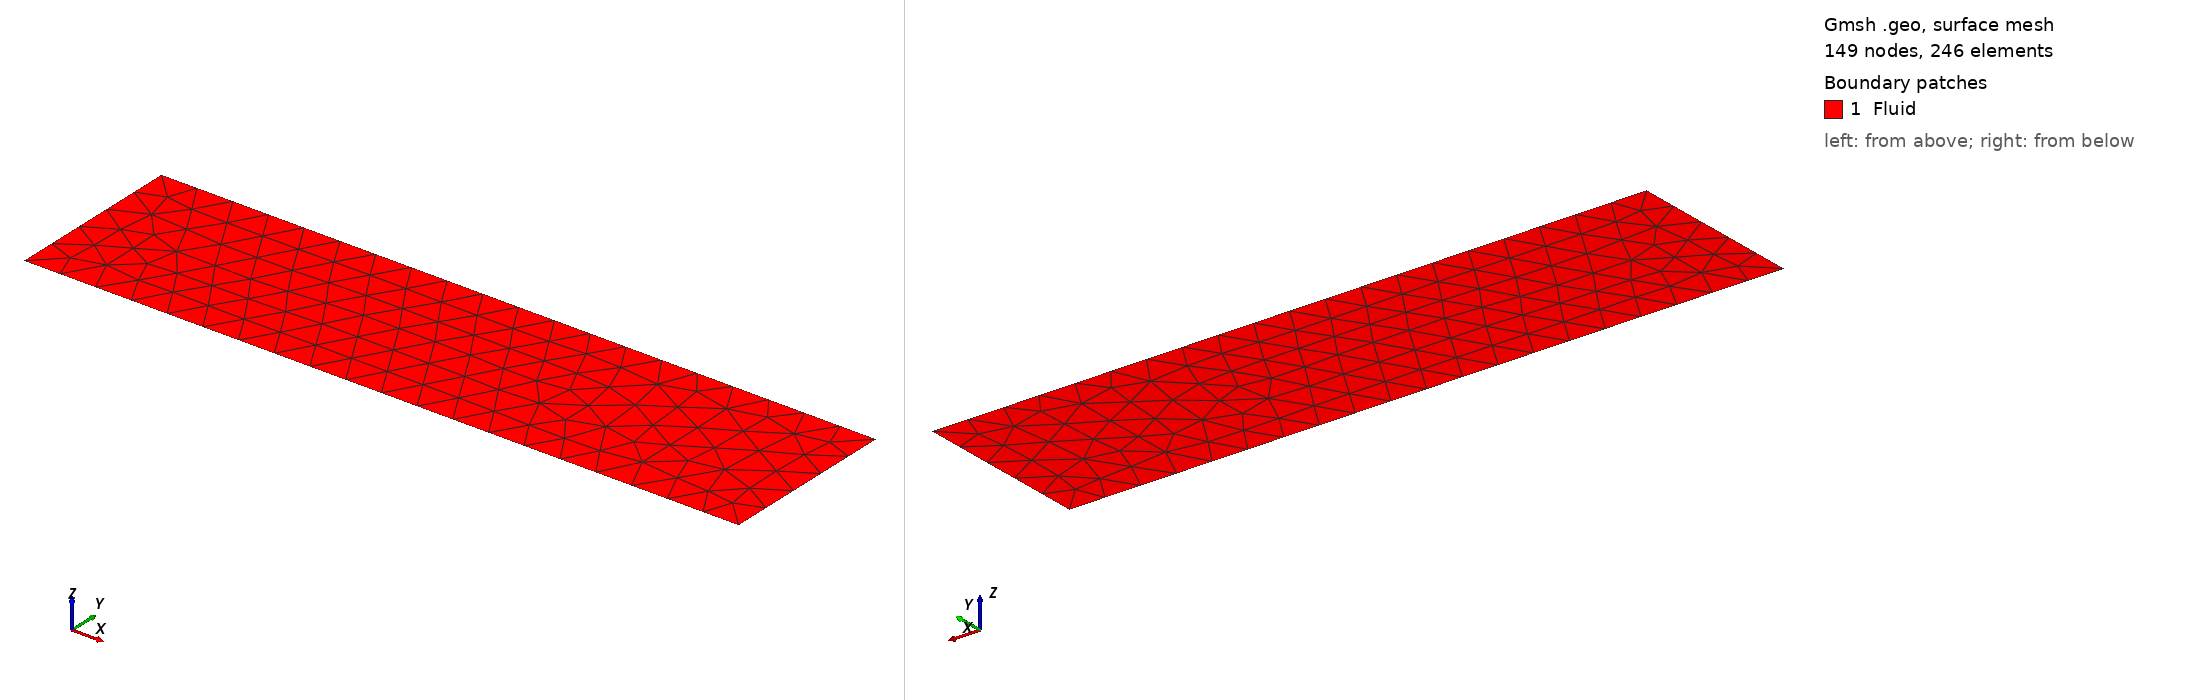

Gmsh geometry script, surface-meshed: 149 nodes, 246 surface elements. Boundary patches (legend numbers): 1 Fluid. Left view from above one corner, right view from below the opposite corner. Legend entries are the model's physical surfaces. The drawing asked Gmsh for element sizes between 1% and 20% of the model's largest extent; the script's own settings can give other sizes.

=== channel.geo (drawn) ===
// INFO: 
// V Total DoFs: 
// W Total DoFs: 

// ----------
// Parameters
// ----------

L = 40.0;   // length
H = 10.0;   // height

lc = 2.0;	// mesh size

// ------------------
// Points (CCW order)
// ------------------

Point(1) = {0, 0, 0, lc};	// bottom left
Point(2) = {L, 0, 0, lc};	// bottom right
Point(3) = {L, H, 0, lc};	// top-right
Point(4) = {0, H, 0, lc};   // top-left

// -----
// Lines
// -----

// Bottom wall with step
Line(1) = {1,2};  // bottom wall
Line(2) = {2,3};  // right wall
Line(3) = {3,4};  // top wall
Line(4) = {4,1};  // left wall

// -------------------
// Line loop & surface
// -------------------

Line Loop(1) = {1,2,3,4};  // all lines forming perimeter
Plane Surface(1) = {1};

// --------------
// Physical lines
// --------------

Physical Line("Left") = {4};		    // left wall (id 1)
Physical Line("Right") = {2};		    // right wall (id 2)
Physical Line("Bottom") = {1};	        // bottom wall (id 3)
Physical Line("Top") = {3};		        // top wall (id 4)

// ----------------
// Physical surface
// ----------------

Physical Surface("Fluid") = {1};

// ------------
// Mesh control
// ------------

// forbid quads
Mesh.RecombineAll = 0;
Mesh.Recombine3DAll = 0;

// Force triangle-only meshing
Mesh.Algorithm = 5; // Delaunay = TRIANGLES ONLY

// Generate 2D mesh
Mesh 2;
